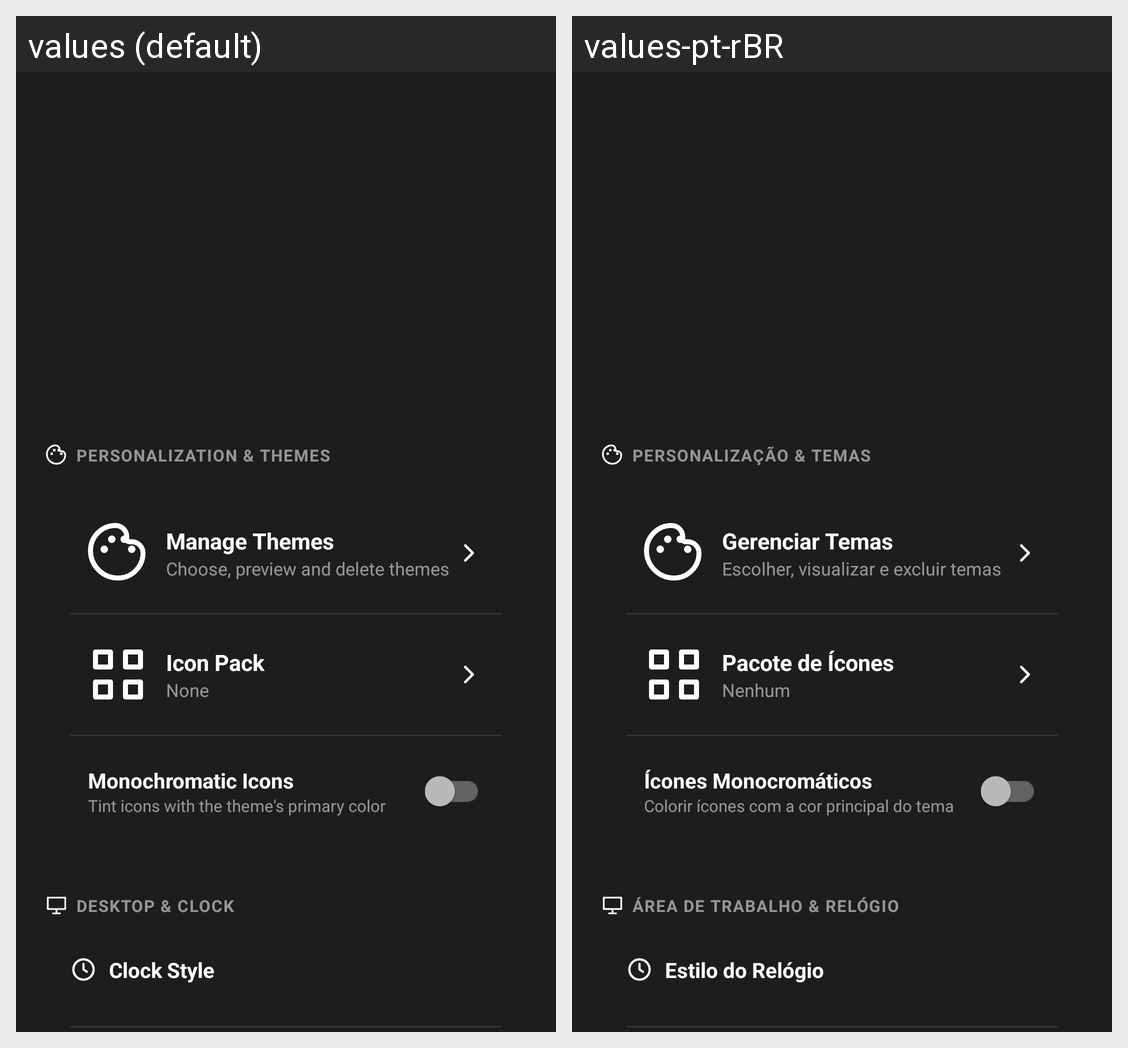

Strings drawn on this Android screen and how each of the app's shown locales translates them:
Android screen res/layout/activity_settings.xml rendered under 2 locales, left to right: values (default), values-pt-rBR. Device: Nexus 5 (rendered at 1080×1920; each locale shown at half size, 540×960, under a caption strip naming it); theme Theme.ComposeEmptyActivity.
Strings drawn on this screen, with the default value and each locale's value (text and hints the layout hard-codes, and strings that could not be matched under every locale, appear in the picture but are not listed):

sec_themes
  values: PERSONALIZATION & THEMES
  values-pt-rBR: PERSONALIZAÇÃO & TEMAS

manage_themes
  values: Manage Themes
  values-pt-rBR: Gerenciar Temas

manage_themes_sub
  values: Choose, preview and delete themes
  values-pt-rBR: Escolher, visualizar e excluir temas

icon_packs
  values: Icon Pack
  values-pt-rBR: Pacote de Ícones

none
  values: None
  values-pt-rBR: Nenhum

monochromatic_icons
  values: Monochromatic Icons
  values-pt-rBR: Ícones Monocromáticos

monochromatic_icons_sub
  values: Tint icons with the theme's primary color
  values-pt-rBR: Colorir ícones com a cor principal do tema

sec_desktop
  values: DESKTOP & CLOCK
  values-pt-rBR: ÁREA DE TRABALHO & RELÓGIO

clock_style
  values: Clock Style
  values-pt-rBR: Estilo do Relógio
